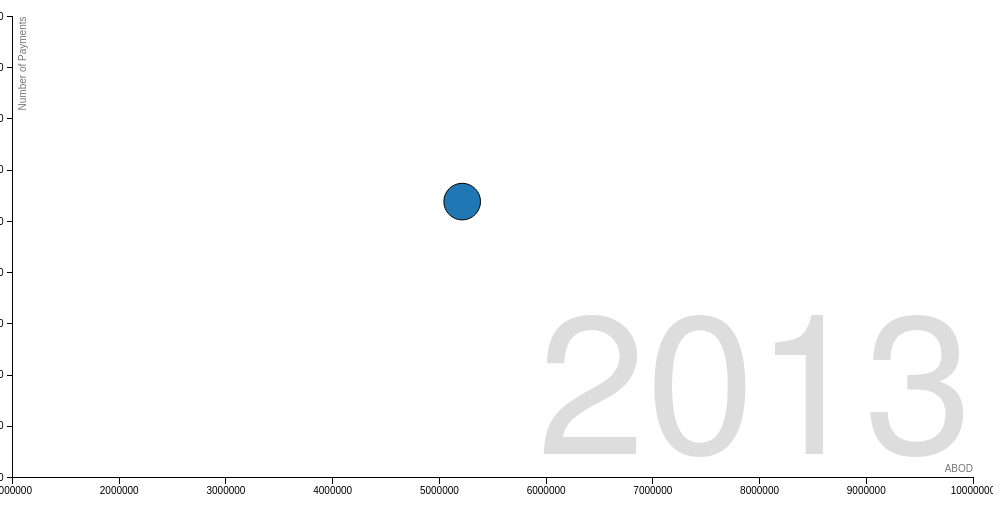
D3 v3 page, settled after 360 driven frames (6 s of simulated time); the page loaded 1 data file(s).



// Various accessors that specify the four dimensions of data to visualize.
function x(d) { return d.ABOD; }
function y(d) { return d.Payment; }
function radius(d) { return d.Staff; }
function color(d) { return d.unit; }
function key(d) { return d.name; }

// Chart dimensions.
var margin = {top: 19.5, right: 19.5, bottom: 19.5, left: 39.5},
    width = 980 - margin.right,
    height = 500 - margin.top - margin.bottom;

// Various scales. These domains make assumptions of data, naturally.
var xScale = d3.scale.linear().domain([1000000, 10000000]).range([0, width]),
    yScale = d3.scale.linear().domain([1000, 10000]).range([height, 0]),
    radiusScale = d3.scale.sqrt().domain([0, 20]).range([0, 40]),
    colorScale = d3.scale.category10();

// The x & y axes.
var xAxis = d3.svg.axis().orient("bottom").scale(xScale).ticks(12, d3.format(",d")),
    yAxis = d3.svg.axis().scale(yScale).orient("left");

// Create the SVG container and set the origin.
var svg = d3.select("#chart").append("svg")
    .attr("width", width + margin.left + margin.right)
    .attr("height", height + margin.top + margin.bottom)
  .append("g")
    .attr("transform", "translate(" + margin.left + "," + margin.top + ")");

// Add the x-axis.
svg.append("g")
    .attr("class", "x axis")
    .attr("transform", "translate(0," + height + ")")
    .call(xAxis);

// Add the y-axis.
svg.append("g")
    .attr("class", "y axis")
    .call(yAxis);

// Add an x-axis label.
svg.append("text")
    .attr("class", "x label")
    .attr("text-anchor", "end")
    .attr("x", width)
    .attr("y", height - 6)
    .text("ABOD");

// Add a y-axis label.
svg.append("text")
    .attr("class", "y label")
    .attr("text-anchor", "end")
    .attr("y", 6)
    .attr("dy", ".75em")
    .attr("transform", "rotate(-90)")
    .text("Number of Payments");

// Add the year label; the value is set on transition.
var label = svg.append("text")
    .attr("class", "year label")
    .attr("text-anchor", "end")
    .attr("y", height - 24)
    .attr("x", width)
    .text(2011);

// Load the data.
d3.json("nations2.json", function(nations) {

  // A bisector since many nation's data is sparsely-defined.
  var bisect = d3.bisector(function(d) { return d[0]; });

  // Add a dot per nation. Initialize the data at 2011, and set the colors.
  var dot = svg.append("g")
      .attr("class", "dots")
    .selectAll(".dot")
      .data(interpolateData(2011))
    .enter().append("circle")
      .attr("class", "dot")
      .style("fill", function(d) { return colorScale(color(d)); })
      .call(position)
      .sort(order);

  // Add a title.
  dot.append("title")
      .text(function(d) { return d.name; });

  // Add an overlay for the year label.
  var box = label.node().getBBox();

  var overlay = svg.append("rect")
        .attr("class", "overlay")
        .attr("x", box.x)
        .attr("y", box.y)
        .attr("width", box.width)
        .attr("height", box.height)
        .on("mouseover", enableInteraction);

  // Start a transition that interpolates the data based on year.
  svg.transition()
      .duration(10000)
      .ease("linear")
      .tween("year", tweenYear)
      .each("end", enableInteraction);

  // Positions the dots based on data.
  function position(dot) {
    dot .attr("cx", function(d) { return xScale(x(d)); })
        .attr("cy", function(d) { return yScale(y(d)); })
        .attr("r", function(d) { return radiusScale(radius(d)); });
  }

  // Defines a sort order so that the smallest dots are drawn on top.
  function order(a, b) {
    return radius(b) - radius(a);
  }

  // After the transition finishes, you can mouseover to change the year.
  function enableInteraction() {
    var yearScale = d3.scale.linear()
        .domain([2011, 2015])
        .range([box.x + 10, box.x + box.width - 10])
        .clamp(true);

    // Cancel the current transition, if any.
    svg.transition().duration(0);

    overlay
        .on("mouseover", mouseover)
        .on("mouseout", mouseout)
        .on("mousemove", mousemove)
        .on("touchmove", mousemove);

    function mouseover() {
      label.classed("active", true);
    }

    function mouseout() {
      label.classed("active", false);
    }

    function mousemove() {
      displayYear(yearScale.invert(d3.mouse(this)[0]));
    }
  }

  // Tweens the entire chart by first tweening the year, and then the data.
  // For the interpolated data, the dots and label are redrawn.
  function tweenYear() {
    var year = d3.interpolateNumber(2011, 2015);
    return function(t) { displayYear(year(t)); };
  }

  // Updates the display to show the specified year.
  function displayYear(year) {
    dot.data(interpolateData(year), key).call(position).sort(order);
    label.text(Math.round(year));
  }

  // Interpolates the dataset for the given (fractional) year.
  function interpolateData(year) {
    return nations.map(function(d) {
      return {
        name: d.name,
        unit: d.unit,
        ABOD: interpolateValues(d.ABOD, year),
        Staff: interpolateValues(d.Staff, year),
        Payment: interpolateValues(d.Payment, year)
      };
    });
  }

  // Finds (and possibly interpolates) the value for the specified year.
  function interpolateValues(values, year) {
    var i = bisect.left(values, year, 0, values.length - 1),
        a = values[i];
    if (i > 0) {
      var b = values[i - 1],
          t = (year - a[0]) / (b[0] - a[0]);
      return a[1] * (1 - t) + b[1] * t;
    }
    return a[1];
  }
});



### data: nations2.json
[
 {
  "name": "Admin & Finance",
  "unit": "Admin",
  "ABOD": [
   [
    2011,
    1884000
   ],
   [
    2012,
    2394000
   ],
   [
    2013,
    4656000
   ],
   [
    2014,
    6050000
   ],
   [
    2015,
    4788552
   ]
  ],
  "Staff": [
   [
    2011,
    2
   ],
   [
    2012,
    2
   ],
   [
    2013,
    3
   ],
   [
    2014,
    6
   ],
   [
    2015,
    11
   ]
  ],
  "Payment": [
   [
    2011,
    3367
   ],
   [
    2012,
    4024
   ],
   [
    2013,
    5820
   ],
   [
    2014,
    7236
   ],
   [
    2015,
    7632
   ]
  ]
 }
]